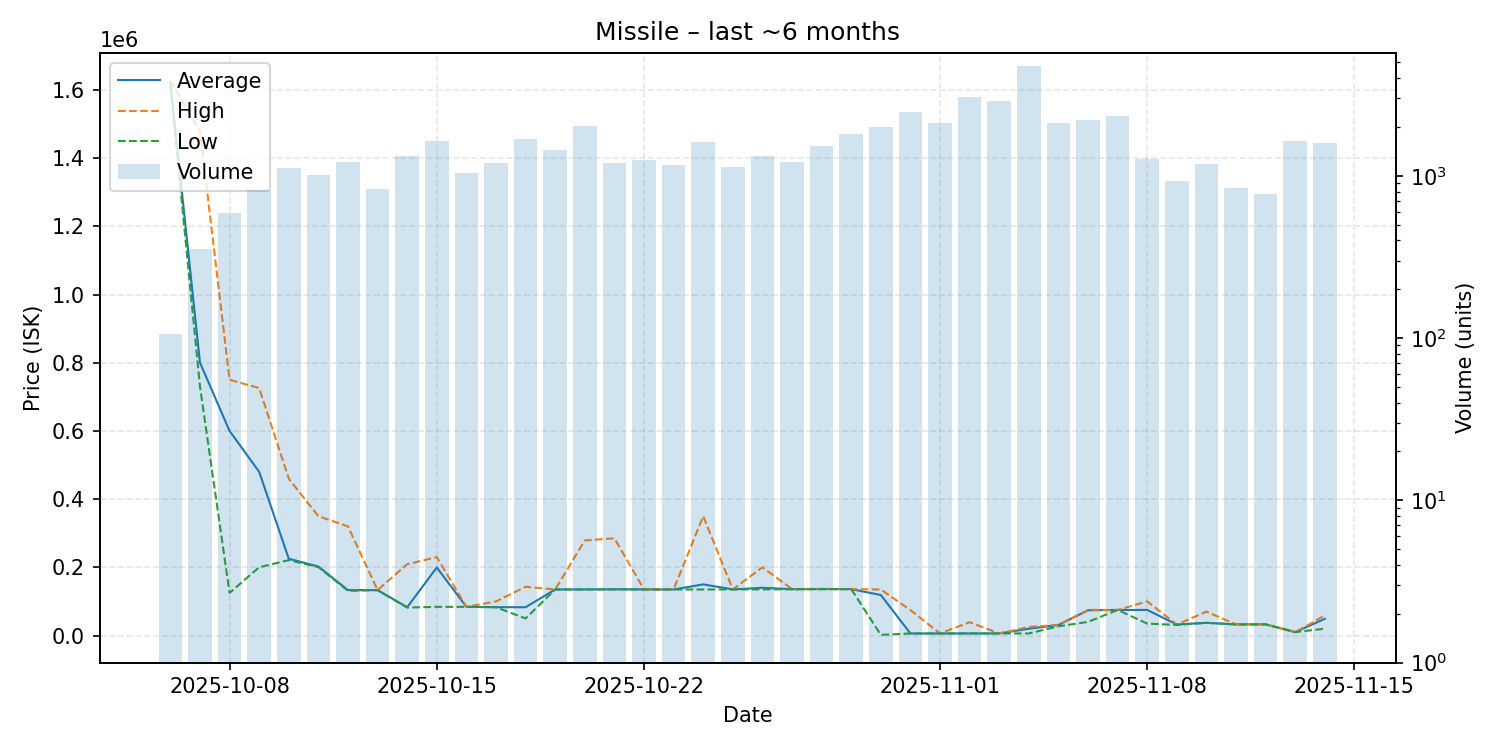

Data behind this chart, as committed beside it:
date, average, highest, lowest, order_count, volume
2025-10-06, 1621000, 1627000, 1612000, 71, 106
2025-10-07, 800300, 1480000, 730800, 231, 356
2025-10-08, 600000, 749900, 125000, 284, 590
2025-10-09, 480000, 725700, 200200, 340, 817
2025-10-10, 225200, 459900, 221000, 396, 1120
2025-10-11, 202300, 350000, 200800, 430, 1005
2025-10-12, 133200, 320000, 131050, 455, 1217
2025-10-13, 133100, 133300, 133000, 381, 835
2025-10-14, 83010, 209000, 82040, 390, 1326
2025-10-15, 199500, 230000, 84120, 442, 1628
2025-10-16, 84120, 84120, 84120, 374, 1037
2025-10-17, 83010, 99990, 83000, 380, 1201
2025-10-18, 83010, 143000, 50000, 424, 1694
2025-10-19, 135000, 135000, 135000, 535, 1446
2025-10-20, 135200, 278900, 135000, 543, 2039
2025-10-21, 135500, 285100, 135200, 419, 1203
2025-10-22, 135200, 135200, 135200, 394, 1251
2025-10-23, 135000, 135000, 135000, 389, 1160
2025-10-24, 150000, 350000, 135000, 461, 1611
2025-10-25, 135200, 135300, 135100, 449, 1135
2025-10-26, 140000, 200000, 135300, 470, 1325
2025-10-27, 135800, 136300, 135700, 421, 1225
2025-10-28, 136300, 137000, 135800, 507, 1533
2025-10-29, 136000, 136000, 136000, 644, 1808
2025-10-30, 118800, 135000, 1905, 607, 2011
2025-10-31, 6002, 74600, 5912, 654, 2474
2025-11-01, 6010, 6101, 6006, 561, 2129
2025-11-02, 6057, 39010, 6048, 651, 3058
2025-11-03, 6068, 6075, 6058, 630, 2891
2025-11-04, 19970, 25200, 6058, 620, 4725
2025-11-05, 31000, 31060, 27030, 363, 2101
2025-11-06, 74000, 75000, 40000, 299, 2204
2025-11-07, 75000, 75000, 75000, 274, 2334
2025-11-08, 75000, 100000, 35000, 217, 1273
2025-11-09, 32290, 32310, 31100, 167, 932
2025-11-10, 37290, 70000, 37200, 151, 1177
2025-11-11, 32570, 32620, 32550, 134, 846
2025-11-12, 32730, 32730, 32730, 105, 772
2025-11-13, 10000, 10000, 10000, 108, 1639
2025-11-14, 49000, 58980, 20000, 170, 1584
